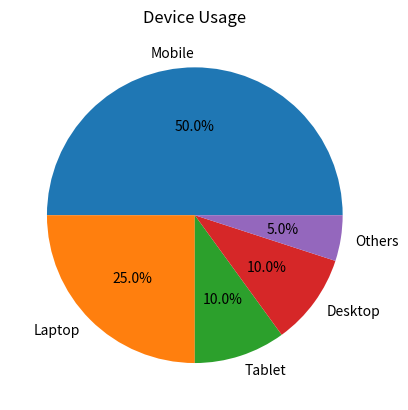

Here is the Python script that generated this plot:

import matplotlib.pyplot as plt

devices = ['Mobile','Laptop','Tablet','Desktop','Others']
usage = [50,25,10,10,5]

plt.pie(usage, labels=devices, autopct='%1.1f%%')
plt.title("Device Usage")
plt.show()
